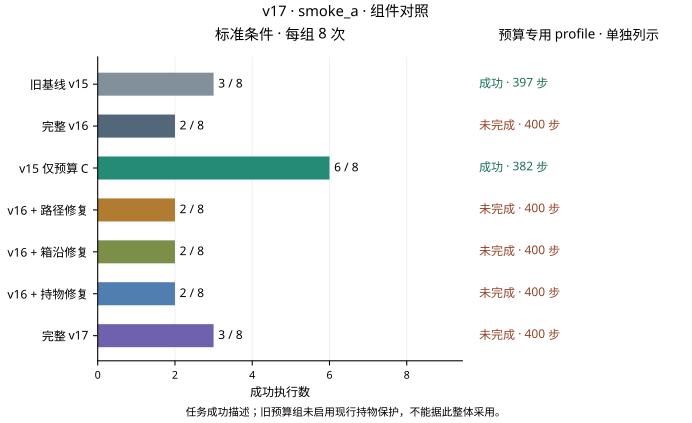

Values plotted in this chart, from the file beside it:
stage, version, comparison_profile, success, executions, steps_if_single_profile
smoke_a, v15, standard, 3, 8, 
smoke_a, v15, clearance_only_parent, 1, 1, 397
smoke_a, v16, standard, 2, 8, 
smoke_a, v16, clearance_only_parent, 0, 1, 400
smoke_a, budget, standard, 6, 8, 
smoke_a, budget, clearance_only_parent, 1, 1, 382
smoke_a, route, standard, 2, 8, 
smoke_a, route, clearance_only_parent, 0, 1, 400
smoke_a, edge, standard, 2, 8, 
smoke_a, edge, clearance_only_parent, 0, 1, 400
smoke_a, held, standard, 2, 8, 
smoke_a, held, clearance_only_parent, 0, 1, 400
smoke_a, v17, standard, 3, 8, 
smoke_a, v17, clearance_only_parent, 0, 1, 400
